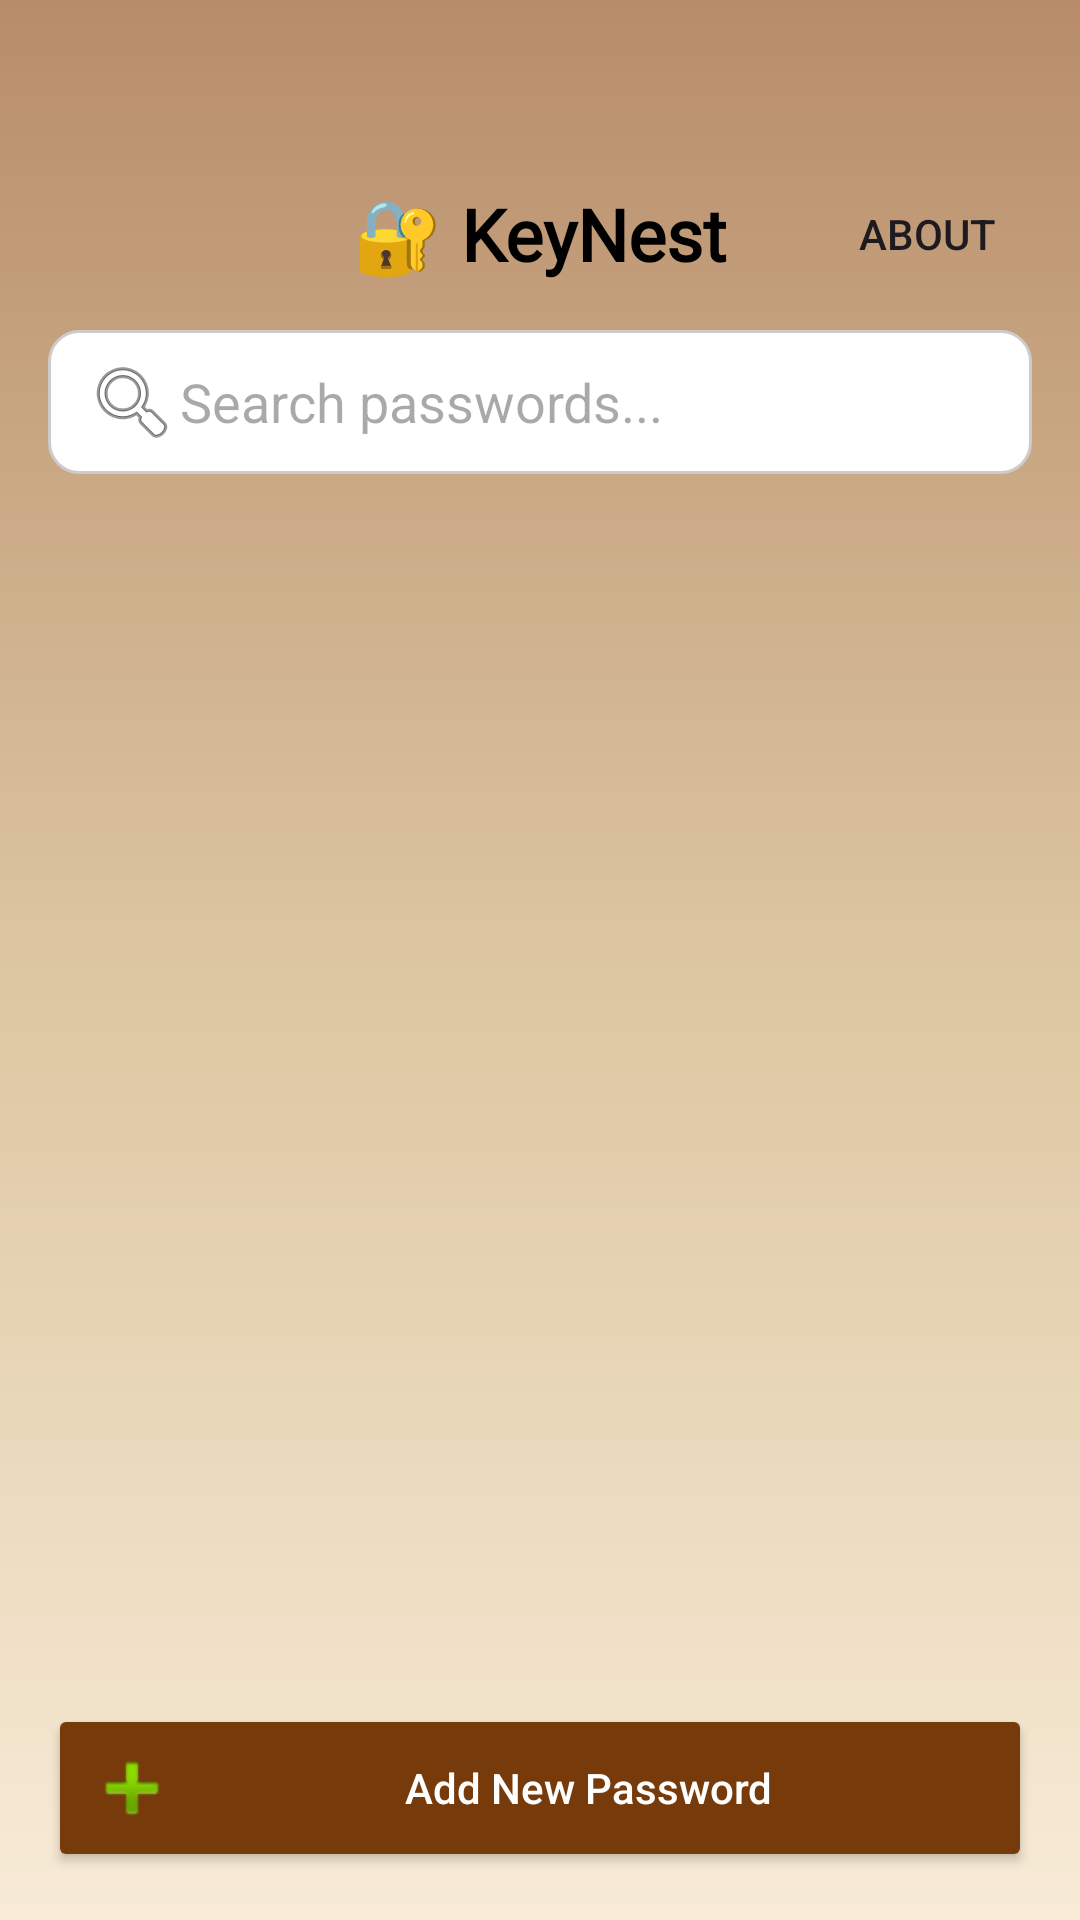

The Android layout XML behind this screen, and the referenced resources:
<!-- AndroidManifest.xml: application theme Theme.KeyNest -->
<!-- res/layout/activity_main.xml -->
<?xml version="1.0" encoding="utf-8"?>
<LinearLayout xmlns:android="http://schemas.android.com/apk/res/android"
    xmlns:app="http://schemas.android.com/apk/res-auto"
    android:orientation="vertical"
    android:background="@drawable/gradient_background"
    android:elevation="0dp"
    android:padding="16dp"
    android:layout_width="match_parent"
    android:layout_height="match_parent">



    <com.google.android.material.appbar.MaterialToolbar
        android:id="@+id/topAppBar"
        android:layout_width="match_parent"
        android:layout_height="wrap_content"
        android:background="@android:color/transparent"
        app:title="🔐 KeyNest"
        app:titleTextAppearance="@style/ToolbarTitleStyle"
        app:titleCentered="true"
        app:menu="@menu/menu_main"
        android:layout_marginTop="30dp"/>


    <EditText
        android:id="@+id/search_input"
        android:layout_width="match_parent"
        android:layout_height="48dp"
        android:hint="Search passwords..."
        android:drawableStart="@android:drawable/ic_menu_search"
        android:padding="12dp"
        android:background="@drawable/rounded_edittext"
        android:layout_marginBottom="12dp"
        android:inputType="text" />

    
    <androidx.recyclerview.widget.RecyclerView
        android:id="@+id/recyclerView"
        android:layout_width="match_parent"
        android:layout_height="0dp"
        android:layout_weight="1"
        android:padding="4dp" />

    
    <Button
        android:id="@+id/add_button"
        android:layout_width="match_parent"
        android:layout_height="wrap_content"
        android:text="Add New Password"
        android:textAllCaps="false"
        android:drawableStart="@android:drawable/ic_input_add"
        android:padding="12dp"
        android:backgroundTint="#773A0B"
        android:textColor="#FFFFFF"
        android:layout_marginTop="12dp"
        android:elevation="4dp" />
</LinearLayout>
<!-- resources referenced by this layout -->
<resources>
  <!-- drawable gradient_background (drawable) -->
  <?xml version="1.0" encoding="utf-8"?>
  
  <shape xmlns:android="http://schemas.android.com/apk/res/android"
      android:shape="rectangle">
  
      <gradient
          android:angle="270"
          android:type="linear"
          android:startColor="#B88C6A"
          android:centerColor="#DCC6A0"
          android:endColor="#F8EBD7"
          android:useLevel="false" />
  
  </shape>
  <!-- drawable rounded_edittext (drawable) -->
  <?xml version="1.0" encoding="utf-8"?>
  
  <shape xmlns:android="http://schemas.android.com/apk/res/android">
      <solid android:color="#FFFFFF"/>
      <corners android:radius="10dp"/>
      <stroke android:width="1dp" android:color="#CCCCCC"/>
  </shape>
  <style name="ToolbarTitleStyle" parent="TextAppearance.Widget.AppCompat.Toolbar.Title">
          <item name="android:textSize">24sp</item>
          <item name="android:textColor">@color/black</item>
          <item name="android:fontFamily">@font/felipa</item>
          <item name="android:textStyle">bold</item>
          <item name="android:statusBarColor">@android:color/transparent</item>
          <item name="android:windowTranslucentStatus">true</item>
      </style>
  <style name="Theme.KeyNest" parent="Base.Theme.KeyNest" />
  <color name="black">#FF000000</color>
  <style name="Base.Theme.KeyNest" parent="Theme.Material3.DayNight.NoActionBar">
          
          
      </style>
</resources>
